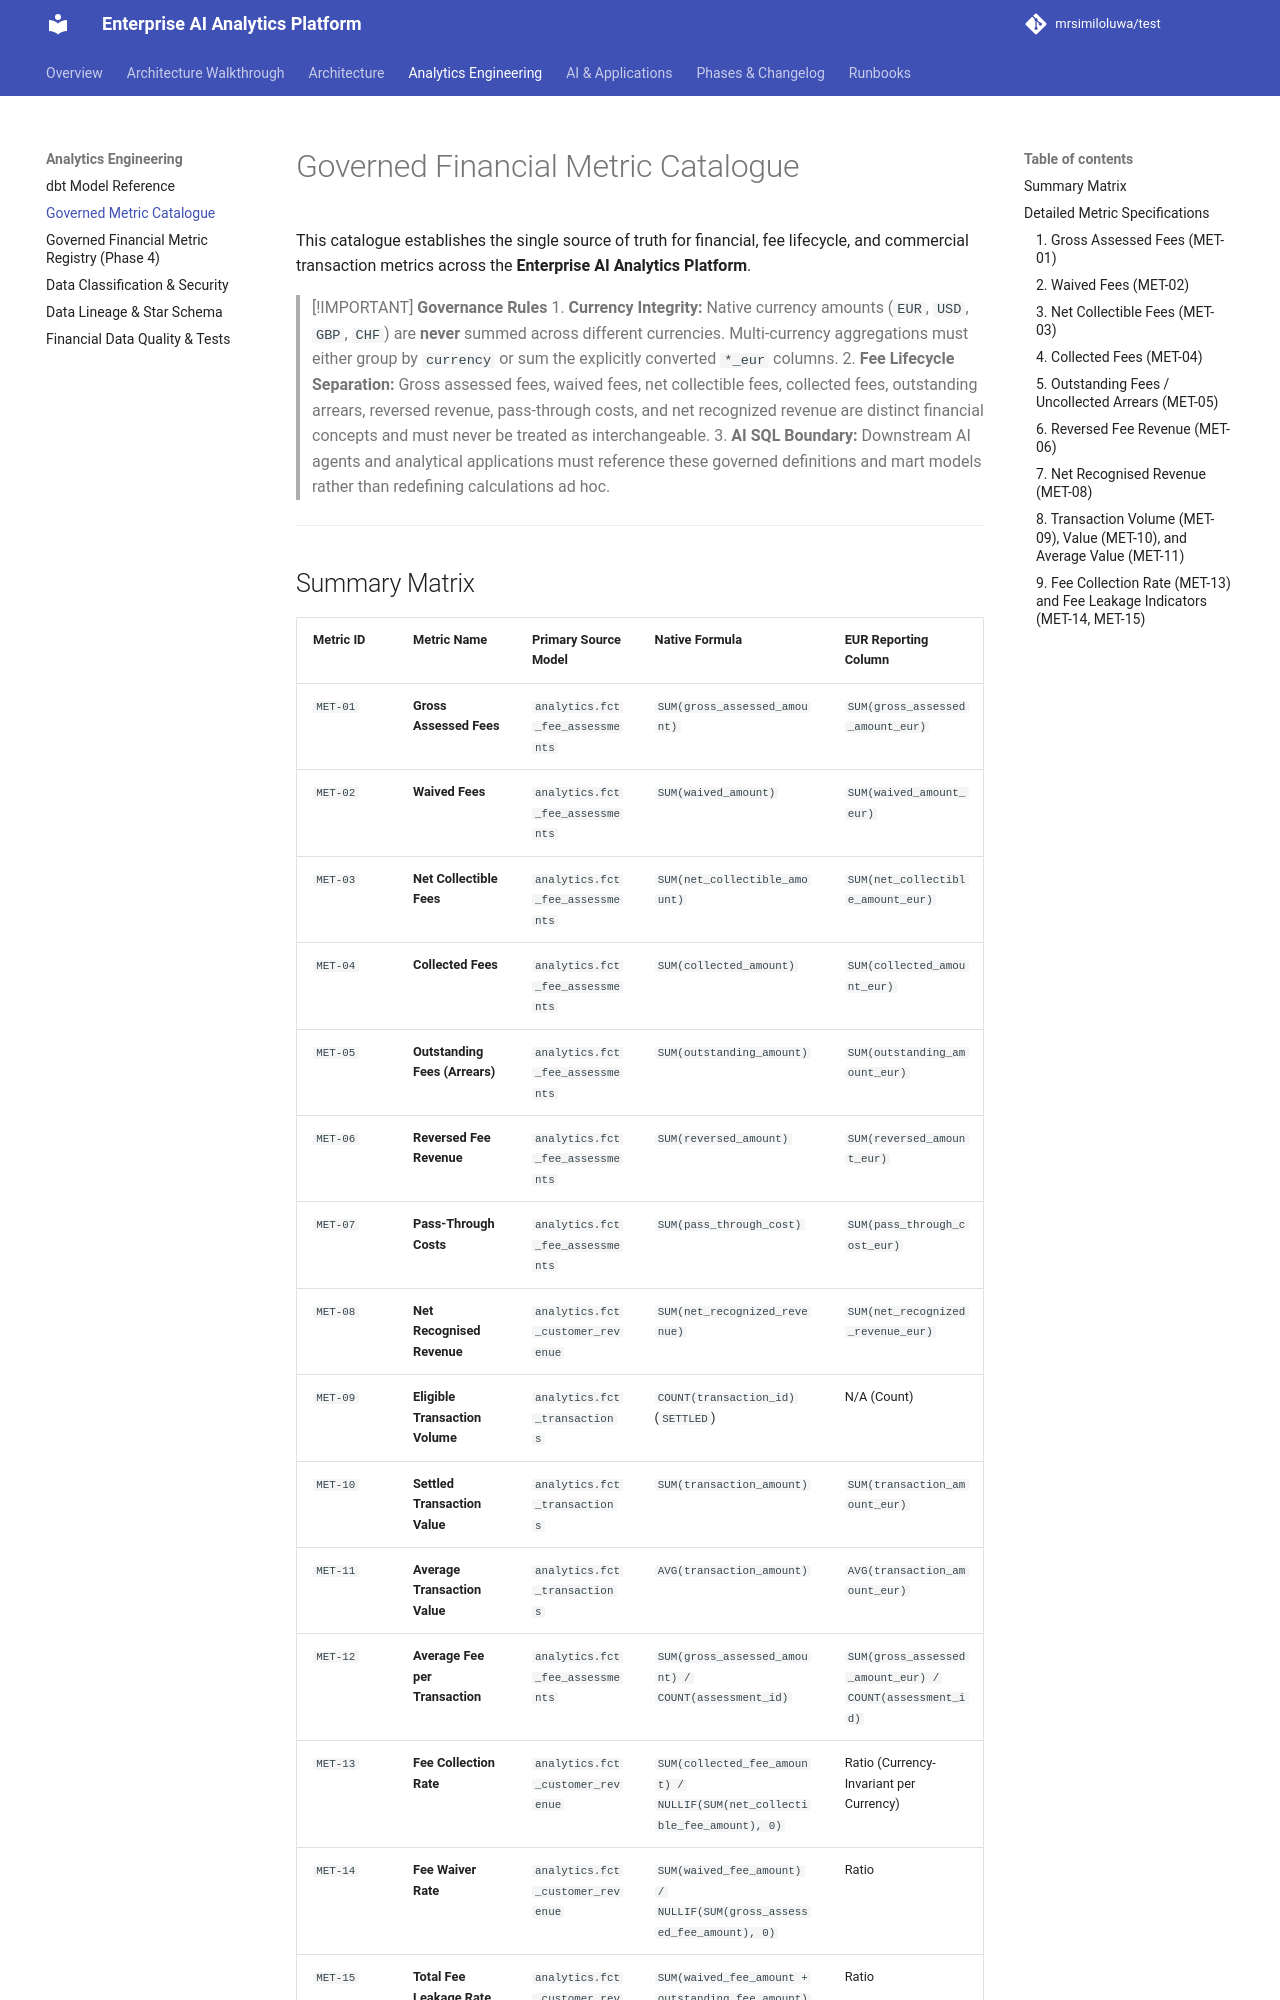

repository: mrsimiloluwa/financial-services-analytics-platform · page: technical/analytics/metric-catalogue/index.html · generator: mkdocs

# Governed Financial Metric Catalogue

This catalogue establishes the single source of truth for financial, fee lifecycle, and commercial transaction metrics across the **Enterprise AI Analytics Platform**.

> [!IMPORTANT]
> **Governance Rules**
> 1. **Currency Integrity:** Native currency amounts (`EUR`, `USD`, `GBP`, `CHF`) are **never** summed across different currencies. Multi-currency aggregations must either group by `currency` or sum the explicitly converted `*_eur` columns.
> 2. **Fee Lifecycle Separation:** Gross assessed fees, waived fees, net collectible fees, collected fees, outstanding arrears, reversed revenue, pass-through costs, and net recognized revenue are distinct financial concepts and must never be treated as interchangeable.
> 3. **AI SQL Boundary:** Downstream AI agents and analytical applications must reference these governed definitions and mart models rather than redefining calculations ad hoc.

---
